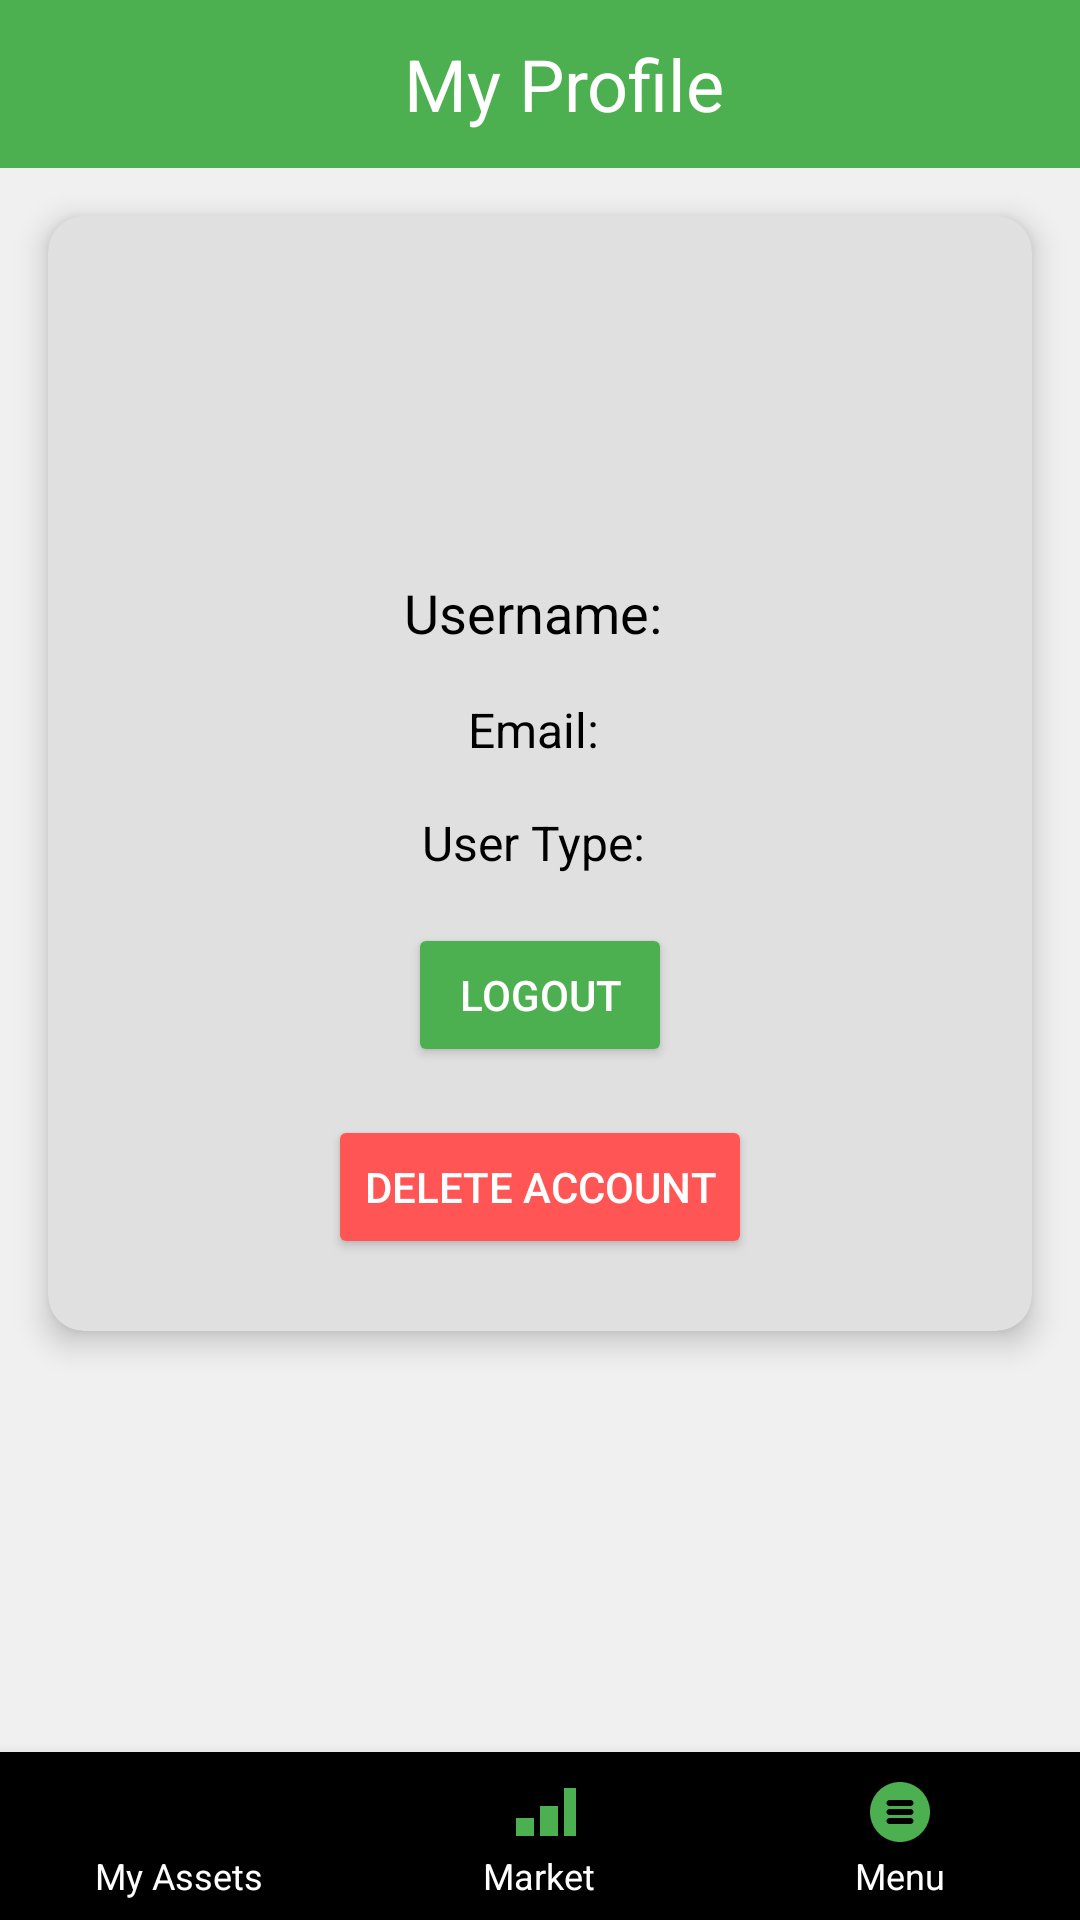

Produce the Android XML layout that renders to this screen, including the resource entries it uses.
<!-- AndroidManifest.xml: application theme Theme.AppCompat.Light.NoActionBar -->
<!-- res/layout/activity_profile.xml -->
<?xml version="1.0" encoding="utf-8"?>
<androidx.constraintlayout.widget.ConstraintLayout xmlns:android="http://schemas.android.com/apk/res/android"
    xmlns:app="http://schemas.android.com/apk/res-auto"
    android:layout_width="match_parent"
    android:layout_height="match_parent"
    android:background="@color/backgroundLight">

    <com.google.android.material.appbar.MaterialToolbar
        android:id="@+id/assetsToolbar"
        android:layout_width="0dp"
        android:layout_height="wrap_content"
        android:background="@color/primary"
        android:minHeight="?attr/actionBarSize"
        app:layout_constraintEnd_toEndOf="parent"
        app:layout_constraintStart_toStartOf="parent"
        app:layout_constraintTop_toTopOf="parent">

        <TextView
            android:id="@+id/toolbarTitle"
            android:layout_width="match_parent"
            android:layout_height="wrap_content"
            android:layout_gravity="center"
            android:gravity="center"
            android:text="My Profile"
            android:textAlignment="center"
            android:textColor="@color/white"
            android:textSize="24sp" />
    </com.google.android.material.appbar.MaterialToolbar>

    <androidx.cardview.widget.CardView
        android:id="@+id/profileCard"
        android:layout_width="0dp"
        android:layout_height="wrap_content"
        android:layout_margin="16dp"
        android:backgroundTint="#E0E0E0"
        app:cardCornerRadius="12dp"
        app:cardElevation="6dp"
        app:layout_constraintTop_toBottomOf="@id/assetsToolbar"
        app:layout_constraintStart_toStartOf="parent"
        app:layout_constraintEnd_toEndOf="parent">

        <LinearLayout
            android:layout_width="match_parent"
            android:layout_height="wrap_content"
            android:orientation="vertical"
            android:padding="24dp"
            android:gravity="center_horizontal">

            <ImageView
                android:id="@+id/profileImage"
                android:layout_width="80dp"
                android:layout_height="80dp"
                android:layout_gravity="center"
                android:contentDescription="Profile Picture"
                android:src="@drawable/ic_profile_placeholder"
                android:layout_marginBottom="16dp"/>

            <TextView
                android:id="@+id/username"
                android:layout_width="wrap_content"
                android:layout_height="wrap_content"
                android:text="Username: "
                android:textColor="@color/black"
                android:textSize="18sp"
                android:layout_marginBottom="16dp"/>

            <TextView
                android:id="@+id/email"
                android:layout_width="wrap_content"
                android:layout_height="wrap_content"
                android:text="Email: "
                android:textColor="@color/black"
                android:textSize="16sp"
                android:layout_marginBottom="16dp"/>

            <TextView
                android:id="@+id/userType"
                android:layout_width="wrap_content"
                android:layout_height="wrap_content"
                android:text="User Type: "
                android:textColor="@color/black"
                android:textSize="16sp"
                android:layout_marginBottom="16dp" />

            <Button
                android:id="@+id/logoutButton"
                android:layout_width="wrap_content"
                android:layout_height="wrap_content"
                android:backgroundTint="@color/primary"
                android:text="LOGOUT"
                android:textColor="@color/white" />

            <Button
                android:id="@+id/deleteAccountButton"
                android:layout_width="wrap_content"
                android:layout_height="wrap_content"
                android:backgroundTint="#ff5655"
                android:text="DELETE ACCOUNT"
                android:textColor="@color/white"
                android:layout_marginTop="16dp" />

        </LinearLayout>
    </androidx.cardview.widget.CardView>

    <com.google.android.material.bottomnavigation.BottomNavigationView
        android:id="@+id/bottom_navigation"
        android:layout_width="match_parent"
        android:layout_height="wrap_content"
        app:menu="@menu/bottom_nav_menu"
        app:itemIconTint="@color/activeIconColor"
        app:itemTextColor="@color/white"
        app:layout_constraintBottom_toBottomOf="parent"
        app:layout_constraintStart_toStartOf="parent"
        app:layout_constraintEnd_toEndOf="parent" />

</androidx.constraintlayout.widget.ConstraintLayout>
<!-- resources referenced by this layout -->
<resources>
  <color name="activeIconColor">#4CAF50</color>
  <color name="backgroundLight">#F0F0F0</color>
  <color name="black">#FF000000</color>
  <color name="primary">#4CAF50</color>
  <color name="white">#FFFFFFFF</color>
</resources>
